Dataset: anemia_real (GitHub, zelphyx/Maternin-AI-Service). Classes: anemia, normal.

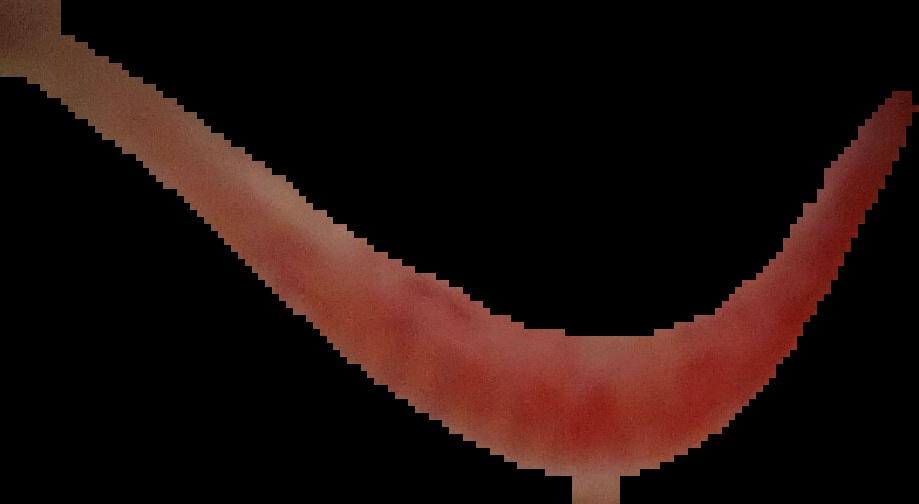
Label: normal

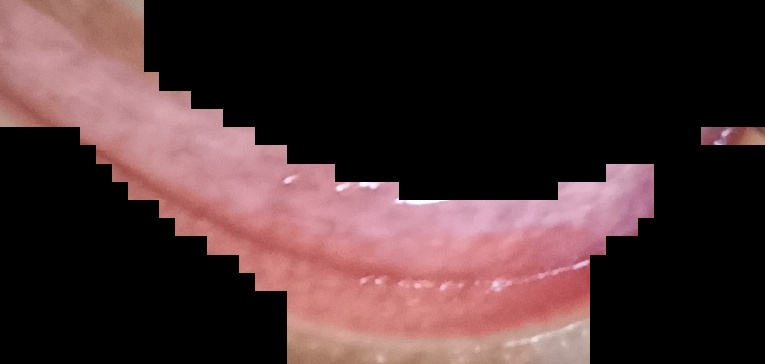
Label: normal

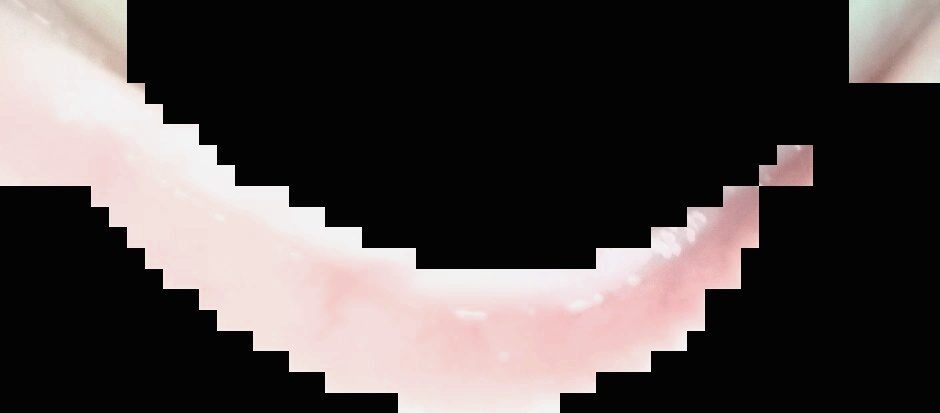
Label: anemia

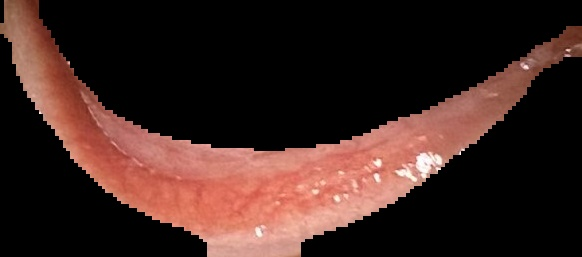
Label: normal

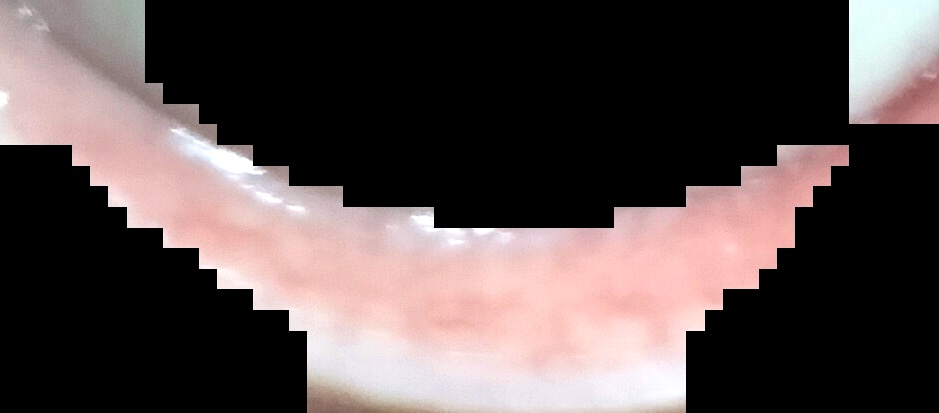
Label: anemia

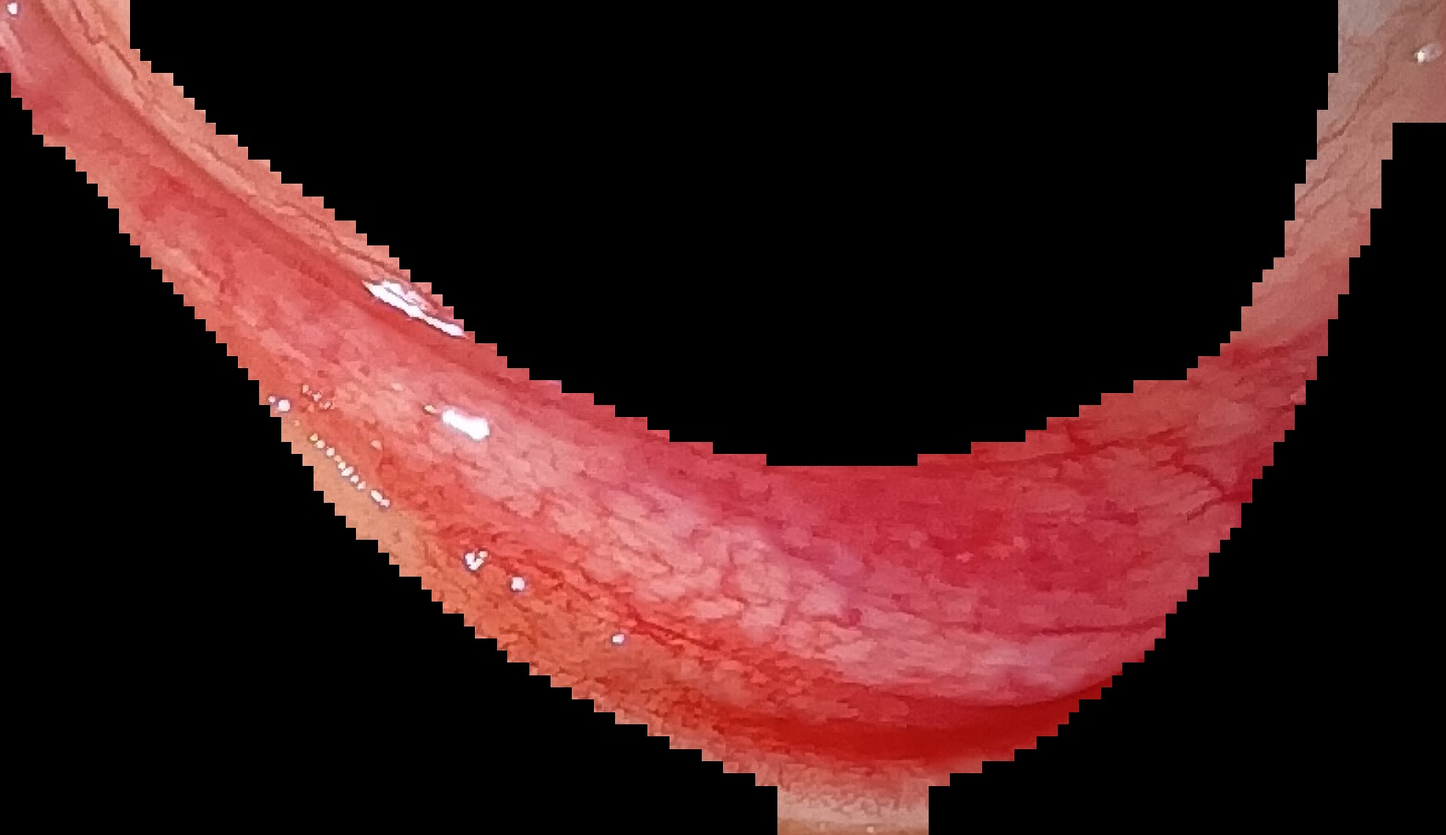
Label: normal
